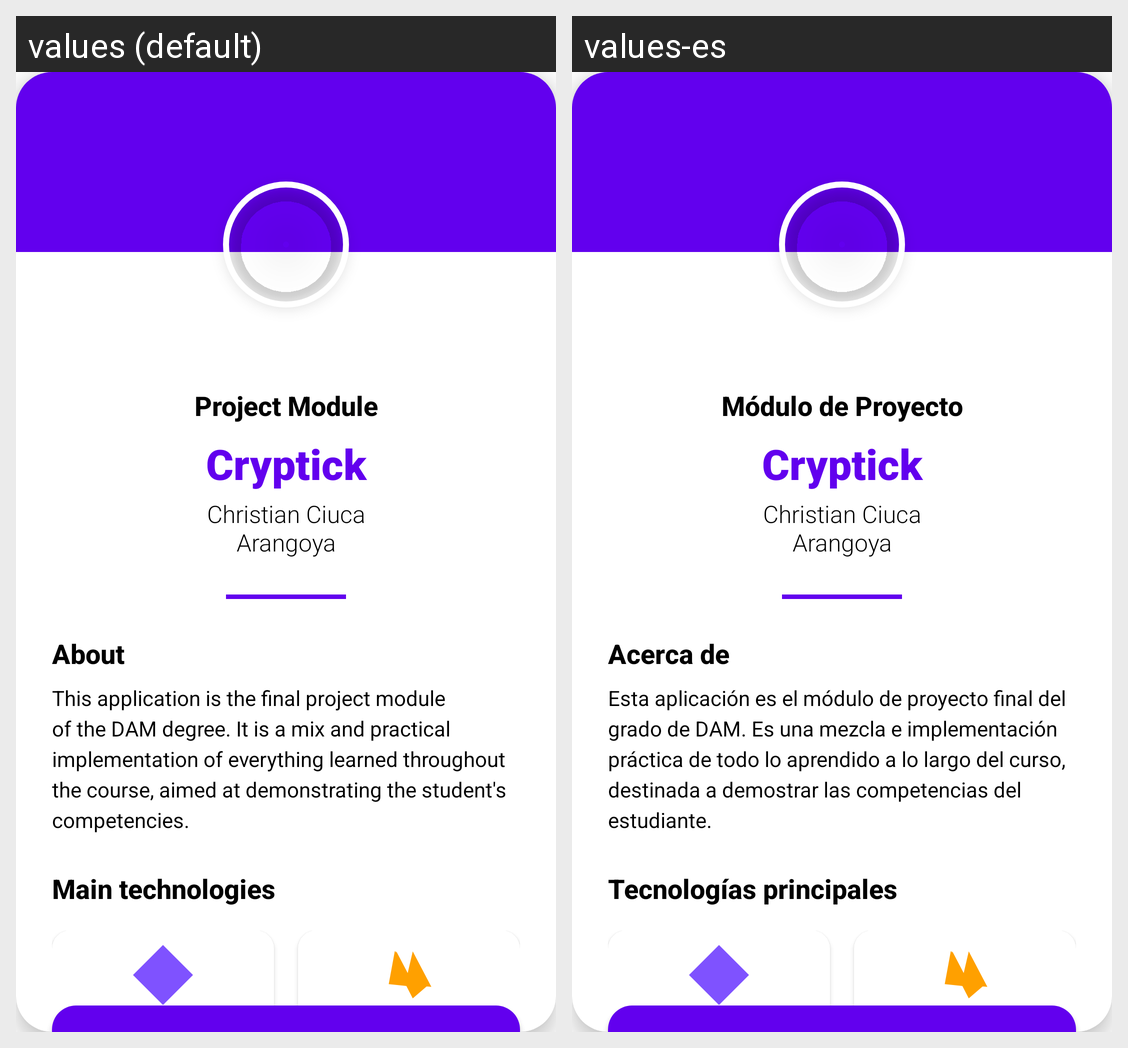

Translations of the strings shown on this Android screen, per locale in the grid:
Android screen res/layout/dialog_about.xml rendered under 2 locales, left to right: values (default), values-es. Device: Nexus 5 (rendered at 1080×1920; each locale shown at half size, 540×960, under a caption strip naming it); theme Theme.Cryptick.
Strings drawn on this screen, with the default value and each locale's value (text and hints the layout hard-codes, and strings that could not be matched under every locale, appear in the picture but are not listed):

project_module
  values: Project Module
  values-es: Módulo de Proyecto

app_name
  values: Cryptick
  values-es: Cryptick

developer_name
  values: Christian Ciuca
      Arangoya
  values-es: Christian Ciuca
      Arangoya

about_title
  values: About
  values-es: Acerca de

about_description
  values: This application is the final project module of the DAM degree. It is a mix and practical implementation of everything learned throughout the course, aimed at demonstrating the student's competencies.
  values-es: Esta aplicación es el módulo de proyecto final del grado de DAM. Es una mezcla e implementación práctica de todo lo aprendido a lo largo del curso, destinada a demostrar las competencias del estudiante.

main_technologies
  values: Main technologies
  values-es: Tecnologías principales
